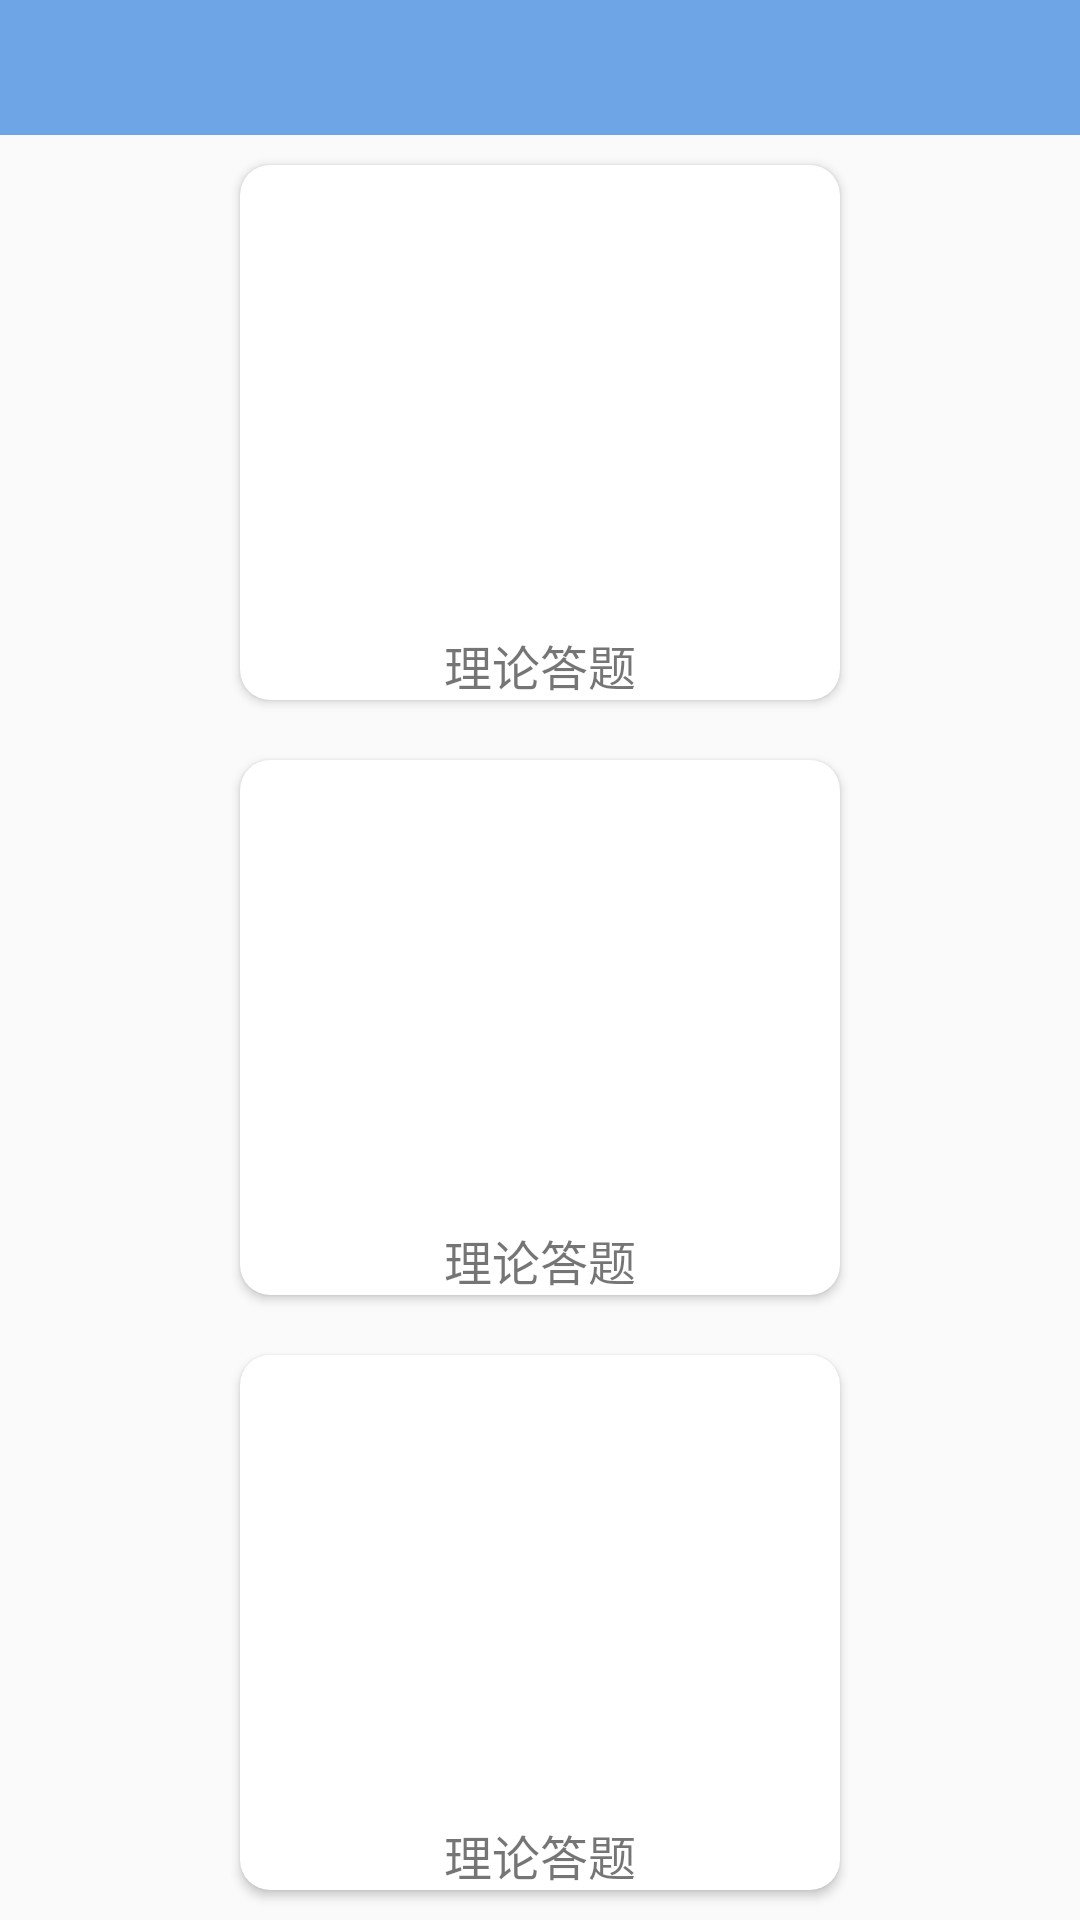

Android layout source for this screen:
<!-- AndroidManifest.xml: application theme AppThemeNoActionBar -->
<!-- res/layout/activity_home.xml -->
<?xml version="1.0" encoding="utf-8"?>
<RelativeLayout xmlns:android="http://schemas.android.com/apk/res/android"
    xmlns:app="http://schemas.android.com/apk/res-auto"
    xmlns:tools="http://schemas.android.com/tools"
    android:layout_width="match_parent"
    android:layout_height="match_parent">

    <include
        android:id="@+id/tb_home"
        layout="@layout/item_toolbar" />

    <LinearLayout
        android:id="@+id/layout_list"
        android:layout_width="match_parent"
        android:layout_height="match_parent"
        android:layout_below="@id/tb_home"
        android:gravity="center_horizontal"
        android:orientation="vertical">

        <include
            android:id="@+id/layout_item_question"
            layout="@layout/item_home"
            android:layout_width="200dp"
            android:layout_height="0dp"
            android:layout_margin="10dp"
            android:layout_weight="1" />

        <include
            android:id="@+id/layout_item_vote"
            layout="@layout/item_home"
            android:layout_width="200dp"
            android:layout_height="0dp"
            android:layout_margin="10dp"
            android:layout_weight="1" />

        <include
            android:id="@+id/layout_item_theory"
            layout="@layout/item_home"
            android:layout_width="200dp"
            android:layout_height="0dp"
            android:layout_margin="10dp"
            android:layout_weight="1" />

    </LinearLayout>
</RelativeLayout>
<!-- res/layout/item_toolbar.xml (included above) -->
<?xml version="1.0" encoding="utf-8"?>
<androidx.constraintlayout.widget.ConstraintLayout xmlns:android="http://schemas.android.com/apk/res/android"
    xmlns:app="http://schemas.android.com/apk/res-auto"
    android:layout_width="match_parent"
    android:layout_height="45dp"
    android:background="@color/colorPrimary">

    <ImageView
        android:id="@+id/iv_tb_back"
        android:layout_width="48dp"
        android:layout_height="48dp"
        android:padding="12dp"
        android:src="@drawable/back"
        app:layout_constraintBottom_toBottomOf="parent"
        app:layout_constraintStart_toStartOf="parent"
        app:layout_constraintTop_toTopOf="parent" />

    <ImageView
        android:id="@+id/iv_tb_avatar"
        android:layout_width="48dp"
        android:layout_height="48dp"
        android:layout_gravity="end"
        android:padding="12dp"
        android:src="@drawable/ic_avator"
        app:layout_constraintBottom_toBottomOf="parent"
        app:layout_constraintEnd_toEndOf="parent"
        app:layout_constraintTop_toTopOf="parent" />

    <TextView
        android:id="@+id/tv_tb_title"
        android:layout_width="wrap_content"
        android:layout_height="wrap_content"
        android:textColor="@color/white"
        android:textSize="16sp"
        app:layout_constraintBottom_toBottomOf="parent"
        app:layout_constraintEnd_toEndOf="parent"
        app:layout_constraintStart_toStartOf="parent"
        app:layout_constraintTop_toTopOf="parent" />

</androidx.constraintlayout.widget.ConstraintLayout>
<!-- res/layout/item_home.xml (included above) -->
<?xml version="1.0" encoding="utf-8"?>
<androidx.cardview.widget.CardView xmlns:android="http://schemas.android.com/apk/res/android"
    xmlns:app="http://schemas.android.com/apk/res-auto"
    xmlns:tools="http://schemas.android.com/tools"
    android:layout_width="match_parent"
    android:layout_height="match_parent"
    app:cardCornerRadius="10dp">

    
    
    
    

    <ImageView
        android:id="@+id/iv_item_home"
        android:layout_width="wrap_content"
        android:layout_height="wrap_content"
        android:layout_gravity="center_horizontal" />

    <TextView
        android:id="@+id/tv_item_home"
        android:layout_width="wrap_content"
        android:layout_height="wrap_content"
        android:layout_gravity="bottom|center_horizontal"
        android:layout_marginTop="20dp"
        android:textSize="16sp"
        tools:text="理论答题" />
    

</androidx.cardview.widget.CardView>
<!-- resources referenced by this layout -->
<resources>
  <color name="colorPrimary">#6DA5E6</color>
  <color name="white">#ffffff</color>
  <style name="AppThemeNoActionBar" parent="Theme.AppCompat.Light.NoActionBar">
          <item name="colorPrimary">@color/colorPrimary</item>
          <item name="colorPrimaryDark">@color/colorPrimaryDark</item>
          <item name="colorAccent">@color/colorAccent</item>
      </style>
  <color name="colorPrimaryDark">#C40B24A3</color>
  <color name="colorAccent">#2680E8</color>
</resources>
